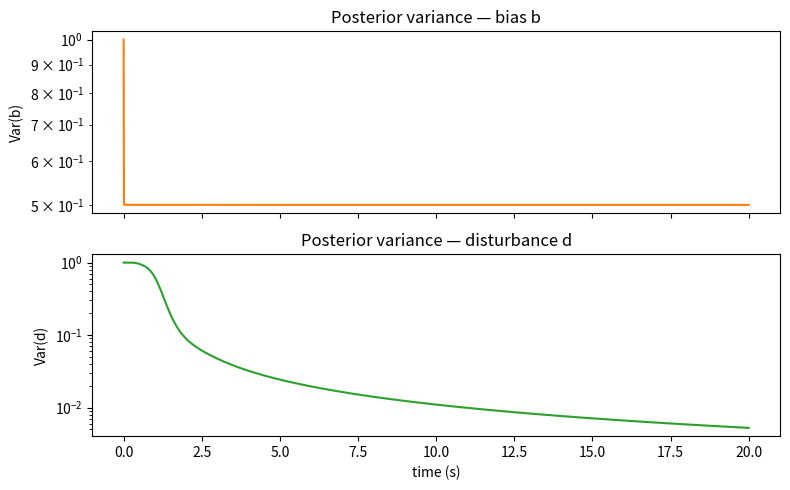
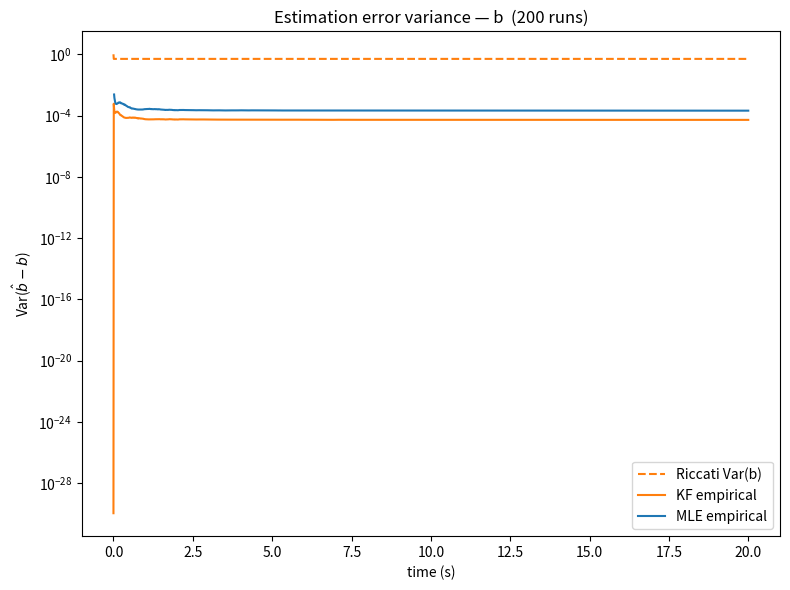
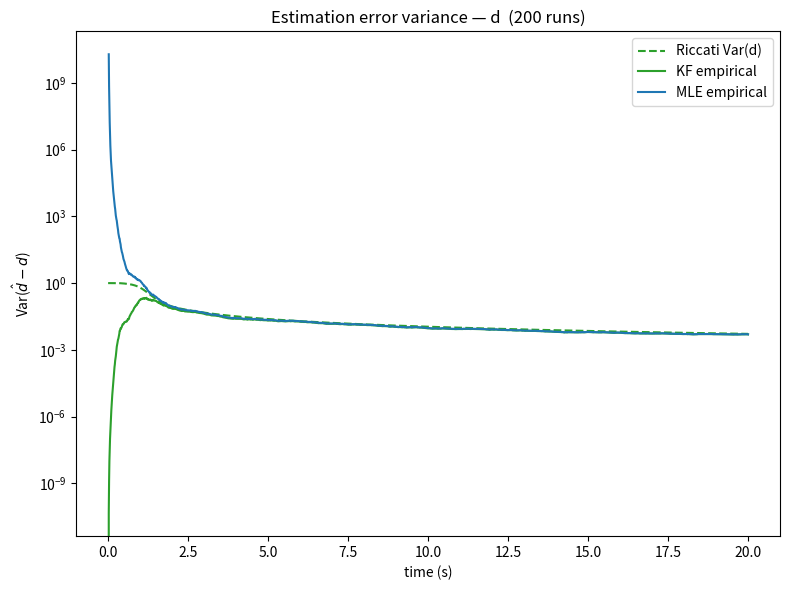
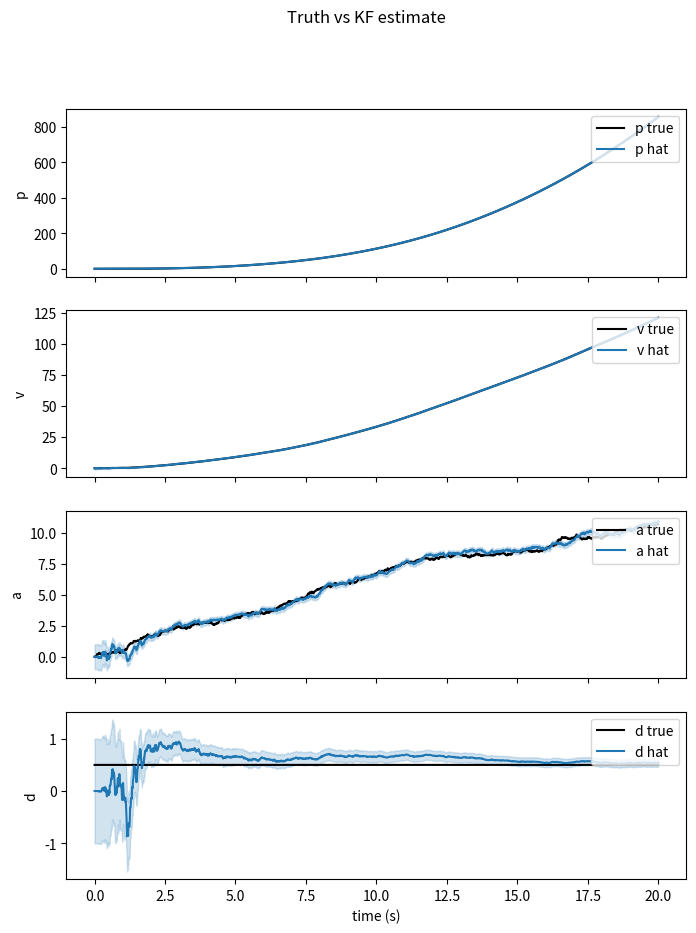
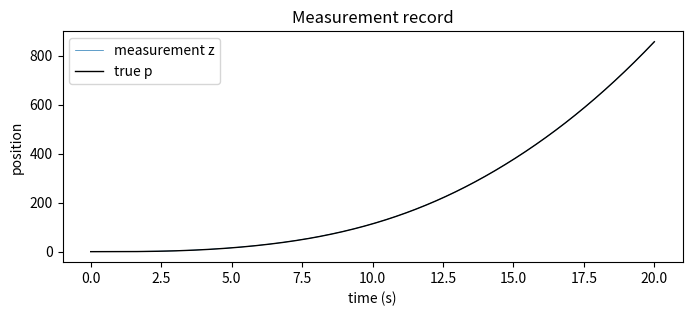

The matplotlib source for these figures, in order:
# %%
# Linear KF for a 1D kinematic system with static sensor bias and
# constant disturbance/unmodeled force. Scale factor error s is
# dropped from the state (fixed at 0), so the measurement is linear
# and a standard (not extended) Kalman filter applies.
#
# State: x = [p, v, a, b, d]^T
#   p, v, a : position, velocity, acceleration (time-varying)
#   b       : sensor bias (static)
#   d       : disturbance / unmodeled force (static)
#
# Dynamics:
#   p_{n+1} = p_n + v_n*dt + 0.5*a_n*dt^2
#   v_{n+1} = v_n + a_n*dt
#   a_{n+1} = a_n + d*dt + w_n         (w_n process noise)
#   b_{n+1} = b_n
#   d_{n+1} = d_n
#
# Measurement (s = 0):
#   z_n = p_n + b + v_meas

import numpy as np
import matplotlib.pyplot as plt

rng = np.random.default_rng()

# %% Parameters
dt = 0.01
T = 20.0
N = int(T / dt)
t_arr = np.arange(N + 1) * dt

q_a = 1e-3          # process noise variance on acceleration (jerk)
r_meas = 0.05 ** 2  # measurement noise variance

b_true = 0.3        # true sensor bias
d_true = 0.5        # true disturbance/force

nx = 5  # [p, v, a, b, d]

F = np.array([
    [1.0, dt, 0.5 * dt ** 2, 0.0, 0.0],
    [0.0, 1.0, dt,           0.0, 0.0],
    [0.0, 0.0, 1.0,          0.0, dt ],
    [0.0, 0.0, 0.0,          1.0, 0.0],
    [0.0, 0.0, 0.0,          0.0, 1.0],
])

Q = np.zeros((nx, nx))
Q[2, 2] = q_a  # process noise enters only on the acceleration row

H = np.array([[1.0, 0.0, 0.0, 1.0, 0.0]])  # z = p + b
R = np.array([[r_meas]])

I5 = np.eye(nx)

# %% Truth simulation
x_traj = np.zeros((N + 1, nx))
x_traj[0] = [0.0, 0.0, 0.0, b_true, d_true]

z = np.zeros(N)

for k in range(N):
    w = np.zeros(nx)
    w[2] = rng.normal(0.0, np.sqrt(q_a))
    x_traj[k + 1] = F @ x_traj[k] + w

    v_meas = rng.normal(0.0, np.sqrt(r_meas))
    z[k] = (H @ x_traj[k + 1])[0] + v_meas

# %% Kalman filter
xhat_prior = np.zeros((N + 1, nx))
xhat_post = np.zeros((N + 1, nx))
P_prior = np.zeros((N + 1, nx, nx))
P_post = np.zeros((N + 1, nx, nx))

xhat_post[0] = [0.0, 0.0, 0.0, 0.0, 0.0]
P_post[0] = np.diag([1.0, 1.0, 1.0, 1, 1])
P0_default = P_post[0].copy()
for k in range(N):
    # Predict
    x_pri = F @ xhat_post[k]
    P_pri = F @ P_post[k] @ F.T + Q
    xhat_prior[k + 1] = x_pri
    P_prior[k + 1] = P_pri

    # Update
    innov = z[k] - (H @ x_pri)[0]
    S = H @ P_pri @ H.T + R                     # 1x1
    K = (P_pri @ H.T) / S[0, 0]                 # nx x 1
    x_post = x_pri + K[:, 0] * innov
    P_post_new = (I5 - K @ H) @ P_pri

    xhat_post[k + 1] = x_post
    P_post[k + 1] = P_post_new

print(f"Final estimate: p={xhat_post[-1,0]:.3f}, v={xhat_post[-1,1]:.3f}, "
      f"a={xhat_post[-1,2]:.3f}, b={xhat_post[-1,3]:.3f}, d={xhat_post[-1,4]:.3f}")
print(f"True final:     p={x_traj[-1,0]:.3f}, v={x_traj[-1,1]:.3f}, "
      f"a={x_traj[-1,2]:.3f}, b={b_true:.3f}, d={d_true:.3f}")

# %% Maximum likelihood estimation of b and d from the measurement record
#
# S_k and K_k come from the Riccati equation and are independent of (b, d),
# so they can be pre-computed once. The MLE residuals are then
#   r_k(b, d) = innov_k(b, d) / sqrt(S_k)
# which are LINEAR in (b, d), making this an exact linear least-squares
# problem. least_squares converges in one step and returns the Jacobian,
# giving the asymptotic covariance of (b_mle, d_mle) for free.
from scipy.optimize import least_squares

Fr = F[:3, :3]
Br = np.array([0.0, 0.0, dt])
Hr = H[:, :3]
Qr = Q[:3, :3]
I3 = np.eye(3)

# Pre-run Riccati once to get S_k and K_k (do not depend on b or d)
Pr = np.diag([1.0, 1.0, 1.0])
S_arr = np.zeros(N)
K_arr = np.zeros((N, 3))
for k in range(N):
    Pr = Fr @ Pr @ Fr.T + Qr
    S_arr[k] = (Hr @ Pr @ Hr.T)[0, 0] + r_meas
    K = (Pr @ Hr.T) / S_arr[k]
    K_arr[k] = K[:, 0]
    Pr = (I3 - K @ Hr) @ Pr

sqrt_S = np.sqrt(S_arr)


def residuals(params, z_in):
    """Normalised KF innovations innov_k / sqrt(S_k), linear in (b, d)."""
    b, d = params
    xr = np.zeros(3)
    res = np.zeros(N)
    for k in range(N):
        xr = Fr @ xr + Br * d
        innov = z_in[k] - ((Hr @ xr)[0] + b)
        res[k] = innov / sqrt_S[k]
        xr = xr + K_arr[k] * innov
    return res


mle_res = least_squares(lambda p: residuals(p, z), x0=[0.0, 0.0])
b_mle, d_mle = mle_res.x

# Asymptotic covariance: Cov(theta) ~ (J^T J)^{-1}
cov_mle = np.linalg.inv(mle_res.jac.T @ mle_res.jac)
sigma_b = np.sqrt(cov_mle[0, 0])
sigma_d = np.sqrt(cov_mle[1, 1])

print(f"MLE estimate:    b={b_mle:.4f} ± {sigma_b:.4f}, "
      f"d={d_mle:.4f} ± {sigma_d:.4f}")
print(f"KF joint estim.: b={xhat_post[-1,3]:.4f}, d={xhat_post[-1,4]:.4f}")
print(f"True:            b={b_true:.4f}, d={d_true:.4f}")

# %% Posterior variance from Riccati recursion


def riccati_diagonals(P0):
    """Run the 5-state Riccati recursion from initial covariance P0.

    Returns
    -------
    diags   : (N+1, nx) array — diagonal of P_post at every time step
    K_full  : (N, nx)   array — KF gain vector at every time step
    """
    diags  = np.zeros((N + 1, nx))
    K_full = np.zeros((N, nx))
    diags[0] = np.diag(P0)
    P = P0.copy()
    for k in range(N):
        P_pri  = F @ P @ F.T + Q
        S_k    = (H @ P_pri @ H.T)[0, 0] + r_meas
        K_k    = (P_pri @ H.T) / S_k
        K_full[k] = K_k[:, 0]
        P      = (I5 - K_k @ H) @ P_pri
        diags[k + 1] = np.diag(P)
    return diags, K_full


riccati_diags, K_full_arr = riccati_diagonals(P0_default)

fig, axes = plt.subplots(2, 1, figsize=(8, 5), sharex=True)
axes[0].semilogy(t_arr, riccati_diags[:, 3], color='C1')
axes[0].set_ylabel('Var(b)'); axes[0].set_title('Posterior variance — bias b')
axes[1].semilogy(t_arr, riccati_diags[:, 4], color='C2')
axes[1].set_ylabel('Var(d)'); axes[1].set_xlabel('time (s)')
axes[1].set_title('Posterior variance — disturbance d')
plt.tight_layout()

# %% Monte Carlo: empirical estimation error variance over time
#
# For each of M_mc independent noise realisations we compute:
#   - KF  estimate of b and d at every time step (fast: K_full_arr precomputed)
#   - MLE estimate of b and d using measurements z[0:t] for all t
#     (fast: J is the same for every run; only the constant term c = r([0,0], z)
#      changes, and J^T J is accumulated incrementally)

M_mc = 200

# --- Precompute MLE Jacobian (same for every noise realisation) ---
# r(b,d,z) = c(z) + J @ [b,d]^T  with  J[:,0]=∂r/∂b, J[:,1]=∂r/∂d
J_mle = np.column_stack([
    residuals([1.0, 0.0], np.zeros(N)),
    residuals([0.0, 1.0], np.zeros(N)),
])  # (N, 2)

# Cumulative (J[:t]^T J[:t])^{-1} for all t — 2x2 inversion is negligible cost
JTJ = np.zeros((2, 2))
JTJ_inv_arr = np.full((N, 2, 2), np.nan)
for k in range(N):
    JTJ = JTJ + np.outer(J_mle[k], J_mle[k])
    if k >= 1:  # need at least 2 measurements for 2 unknowns
        JTJ_inv_arr[k] = np.linalg.inv(JTJ)

# Storage for estimation errors (estimate − true)
kf_err_b  = np.zeros((M_mc, N + 1))
kf_err_d  = np.zeros((M_mc, N + 1))
mle_err_b = np.full((M_mc, N), np.nan)
mle_err_d = np.full((M_mc, N), np.nan)

for m in range(M_mc):
    # Simulate truth and measurements
    x_true = np.array([0.0, 0.0, 0.0, b_true, d_true])
    z_m = np.zeros(N)
    for k in range(N):
        w    = np.zeros(nx); w[2] = rng.normal(0.0, np.sqrt(q_a))
        x_true = F @ x_true + w
        z_m[k] = (H @ x_true)[0] + rng.normal(0.0, np.sqrt(r_meas))

    # KF — P update precomputed so inner loop is state-update only
    x_cur = np.zeros(nx)
    kf_err_b[m, 0] = x_cur[3] - b_true
    kf_err_d[m, 0] = x_cur[4] - d_true
    for k in range(N):
        x_pri  = F @ x_cur
        innov  = z_m[k] - (H @ x_pri)[0]
        x_cur  = x_pri + K_full_arr[k] * innov
        kf_err_b[m, k + 1] = x_cur[3] - b_true
        kf_err_d[m, k + 1] = x_cur[4] - d_true

    # MLE — one residuals call, then incremental J^T c accumulation
    c_m = residuals([0.0, 0.0], z_m)
    JTc = np.zeros(2)
    for k in range(N):
        JTc = JTc + J_mle[k] * c_m[k]
        if not np.any(np.isnan(JTJ_inv_arr[k])):
            theta = -JTJ_inv_arr[k] @ JTc
            mle_err_b[m, k] = theta[0] - b_true
            mle_err_d[m, k] = theta[1] - d_true

# Empirical variance over runs
kf_var_b  = np.var(kf_err_b,     axis=0)
kf_var_d  = np.var(kf_err_d,     axis=0)
mle_var_b = np.nanvar(mle_err_b, axis=0)
mle_var_d = np.nanvar(mle_err_d, axis=0)

fig, axes = plt.subplots(figsize=(8, 6), sharex=True)
axes.semilogy(t_arr,     riccati_diags[:, 3], 'C1--', label='Riccati Var(b)')
axes.semilogy(t_arr,     kf_var_b,             'C1',   label='KF empirical')
axes.semilogy(t_arr[1:], mle_var_b,            'C0',   label='MLE empirical')
axes.set_ylabel('Var($\\hat{b} - b$)'); axes.legend()
axes.set_title(f'Estimation error variance — b  ({M_mc} runs)')
axes.set_xlabel('time (s)')
plt.tight_layout()

fig, axes = plt.subplots(figsize=(8, 6), sharex=True)
axes.semilogy(t_arr,     riccati_diags[:, 4], 'C2--', label='Riccati Var(d)')
axes.semilogy(t_arr,     kf_var_d,             'C2',   label='KF empirical')
axes.semilogy(t_arr[1:], mle_var_d,            'C0',   label='MLE empirical')
axes.set_ylabel('Var($\\hat{d} - d$)'); axes.legend()
axes.set_title(f'Estimation error variance — d  ({M_mc} runs)')
axes.set_xlabel('time (s)')
plt.tight_layout()

# %% Plots
labels = ['p', 'v', 'a', 'b', 'd']
fig, axes = plt.subplots(nx-1, 1, figsize=(8, 10), sharex=True)
for j, ax in enumerate(axes):
    if j == 3:
        j = 4
    ax.plot(t_arr, x_traj[:, j], color='k', label=f'{labels[j]} true')
    ax.plot(t_arr, xhat_post[:, j], color='C0', label=f'{labels[j]} hat')
    sigma = np.sqrt(P_post[:, j, j])
    ax.fill_between(t_arr, xhat_post[:, j] - sigma, xhat_post[:, j] + sigma,
                     color='C0', alpha=0.2)
    ax.legend(loc='upper right'); ax.set_ylabel(labels[j])
axes[-1].set_xlabel('time (s)')
fig.suptitle('Truth vs KF estimate')

fig, ax = plt.subplots(figsize=(8, 3))
ax.plot(t_arr[1:], z, color='C0', linewidth=0.5, label='measurement z')
ax.plot(t_arr, x_traj[:, 0], color='k', linewidth=1.0, label='true p')
ax.set_xlabel('time (s)'); ax.set_ylabel('position')
ax.legend(); ax.set_title('Measurement record')

plt.show()
